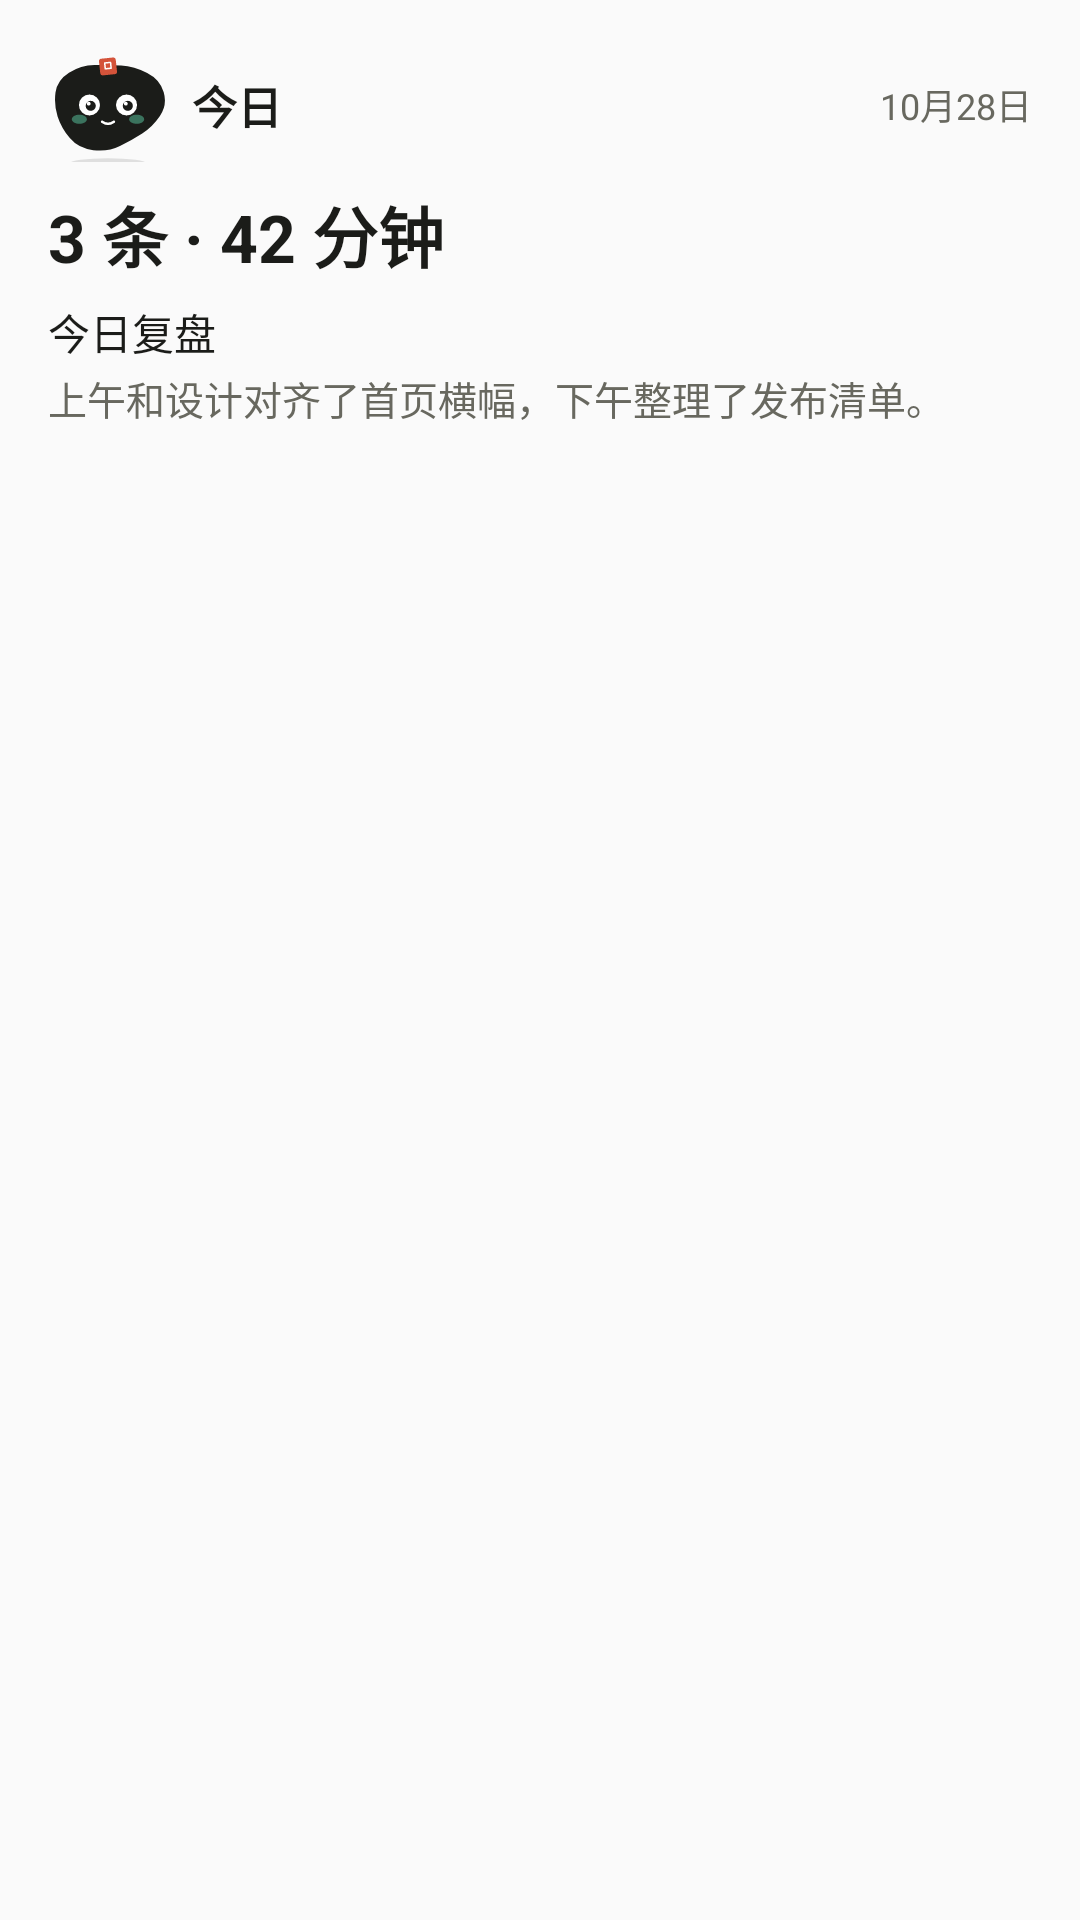

The Android layout XML behind this screen, and the referenced resources:
<!-- AndroidManifest.xml: application theme Theme.ShuoLeSa -->
<!-- res/layout/widget_today.xml -->
<?xml version="1.0" encoding="utf-8"?>
<LinearLayout xmlns:android="http://schemas.android.com/apk/res/android"
    android:id="@android:id/background"
    android:layout_width="match_parent"
    android:layout_height="match_parent"
    android:background="@drawable/widget_bg"
    android:orientation="vertical"
    android:padding="16dp">

    <LinearLayout
        android:layout_width="match_parent"
        android:layout_height="wrap_content"
        android:gravity="center_vertical"
        android:orientation="horizontal">
        <ImageView
            android:id="@+id/today_spirit"
            android:layout_width="40dp"
            android:layout_height="38dp"
            android:importantForAccessibility="no"
            android:src="@drawable/ic_spirit_idle" />
        <TextView
            android:layout_width="0dp"
            android:layout_height="wrap_content"
            android:layout_marginStart="8dp"
            android:layout_weight="1"
            android:text="今日"
            android:textColor="@color/text_primary"
            android:textSize="15sp"
            android:textStyle="bold" />
        <TextView
            android:id="@+id/today_date"
            android:layout_width="wrap_content"
            android:layout_height="wrap_content"
            android:text="10月28日"
            android:textColor="@color/text_secondary"
            android:textSize="12sp" />
    </LinearLayout>

    <TextView
        android:id="@+id/today_stat"
        android:layout_width="match_parent"
        android:layout_height="wrap_content"
        android:text="3 条 · 42 分钟"
        android:layout_marginTop="8dp"
        android:maxLines="1"
        android:textColor="@color/text_primary"
        android:textSize="22sp"
        android:textStyle="bold" />
    <TextView
        android:id="@+id/today_title"
        android:layout_width="match_parent"
        android:layout_height="wrap_content"
        android:text="今日复盘"
        android:layout_marginTop="6dp"
        android:ellipsize="end"
        android:maxLines="1"
        android:textColor="@color/text_primary"
        android:textSize="14sp" />
    <TextView
        android:id="@+id/today_body"
        android:layout_width="match_parent"
        android:layout_height="wrap_content"
        android:text="上午和设计对齐了首页横幅，下午整理了发布清单。"
        android:layout_marginTop="2dp"
        android:ellipsize="end"
        android:maxLines="3"
        android:textColor="@color/text_secondary"
        android:textSize="13sp" />
</LinearLayout>
<!-- resources referenced by this layout -->
<resources>
  <color name="text_primary">#1B1C19</color>
  <color name="text_secondary">#68685F</color>
  <!-- drawable ic_spirit_idle: vector/xml drawable (drawable, 2480 chars, omitted) -->
  <style name="Theme.ShuoLeSa" parent="android:Theme.Material.Light.NoActionBar" />
</resources>
